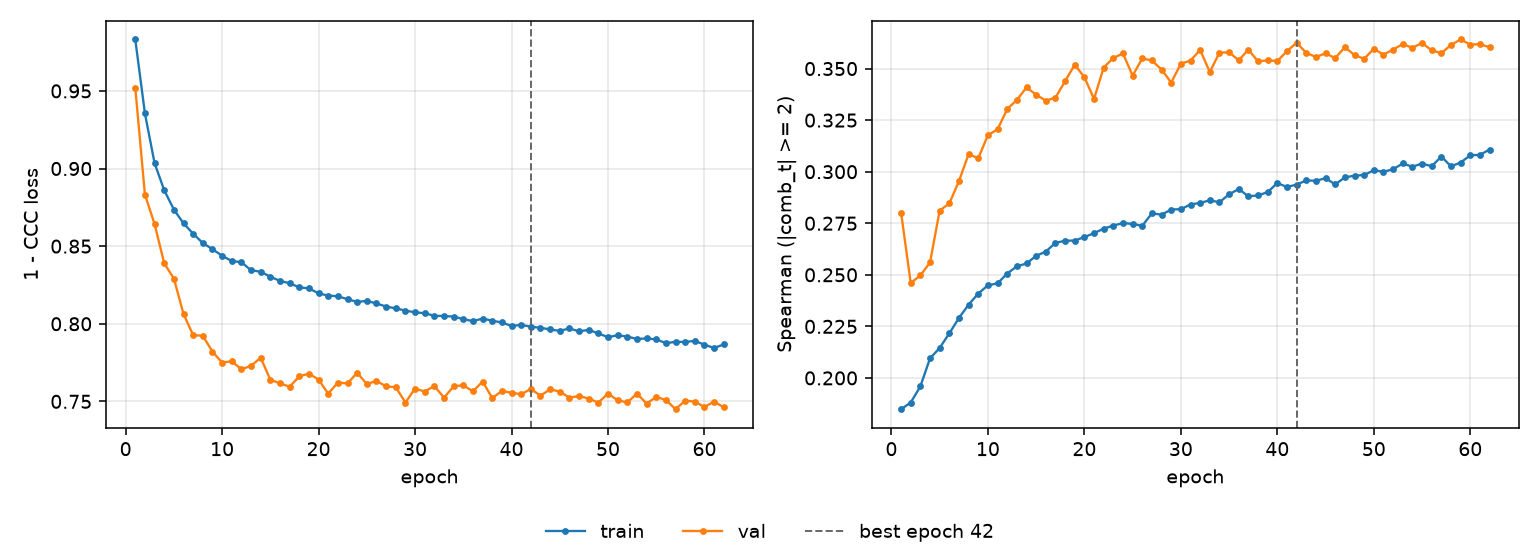

The data file committed next to this chart (first rows):
epoch, tr_loss, vl_loss, tr_sp, vl_sp, is_best
1, 0.9831, 0.9519, 0.1848, 0.2801, False
2, 0.9355, 0.8832, 0.1881, 0.246, False
3, 0.9034, 0.8642, 0.1959, 0.2497, False
4, 0.886, 0.839, 0.2095, 0.256, False
5, 0.8736, 0.8292, 0.2145, 0.2812, False
6, 0.8646, 0.8063, 0.2216, 0.2846, False
7, 0.858, 0.7927, 0.2291, 0.2954, False
8, 0.852, 0.7922, 0.2355, 0.3085, False
9, 0.8481, 0.782, 0.2409, 0.3065, False
10, 0.8438, 0.775, 0.2449, 0.3177, False
11, 0.8404, 0.7758, 0.2459, 0.3205, False
12, 0.8397, 0.7707, 0.2506, 0.3304, False
13, 0.8344, 0.7729, 0.2541, 0.3348, False
14, 0.8335, 0.7781, 0.2555, 0.3409, False
15, 0.8303, 0.7639, 0.2592, 0.3373, False
16, 0.8276, 0.7616, 0.2613, 0.3345, False
17, 0.8261, 0.7595, 0.2655, 0.3359, False
18, 0.8234, 0.7661, 0.2665, 0.3439, False
19, 0.8228, 0.7679, 0.2666, 0.3519, False
20, 0.8195, 0.764, 0.2683, 0.3458, False
21, 0.8182, 0.755, 0.2702, 0.3353, False
22, 0.8177, 0.7621, 0.2724, 0.3505, False
23, 0.8158, 0.7615, 0.2739, 0.3551, False
24, 0.8141, 0.7684, 0.2751, 0.3573, False
25, 0.8147, 0.7611, 0.2747, 0.3466, False
26, 0.8131, 0.7633, 0.2738, 0.3549, False
27, 0.8111, 0.7596, 0.2798, 0.3539, False
28, 0.8099, 0.7592, 0.2792, 0.3495, False
29, 0.8085, 0.7493, 0.2816, 0.3432, False
30, 0.8074, 0.7582, 0.2818, 0.3524, False
31, 0.8068, 0.7564, 0.2841, 0.3539, False
32, 0.8051, 0.7599, 0.2849, 0.359, False
33, 0.805, 0.7524, 0.2861, 0.3483, False
34, 0.8046, 0.7597, 0.2852, 0.3577, False
35, 0.803, 0.7604, 0.289, 0.3579, False
36, 0.8017, 0.7564, 0.2916, 0.354, False
37, 0.8033, 0.7628, 0.2881, 0.3592, False
38, 0.802, 0.7522, 0.2885, 0.3535, False
39, 0.8008, 0.7567, 0.2901, 0.3541, False
40, 0.7986, 0.7555, 0.2945, 0.3536, False
41, 0.7993, 0.7546, 0.2926, 0.3585, False
42, 0.7981, 0.758, 0.2937, 0.3625, True
43, 0.7974, 0.7537, 0.2957, 0.3576, False
44, 0.7964, 0.7578, 0.2956, 0.3556, False
45, 0.7954, 0.7563, 0.2968, 0.3574, False
46, 0.797, 0.7524, 0.2939, 0.3551, False
47, 0.7951, 0.7534, 0.2972, 0.3604, False
48, 0.7961, 0.7518, 0.2981, 0.3565, False
49, 0.7937, 0.7492, 0.2984, 0.3548, False
50, 0.7914, 0.755, 0.3007, 0.3596, False
51, 0.7925, 0.7507, 0.3, 0.3567, False
52, 0.7918, 0.7493, 0.3012, 0.3592, False
53, 0.7902, 0.755, 0.304, 0.3619, False
54, 0.7905, 0.7486, 0.3024, 0.3601, False
55, 0.79, 0.7528, 0.304, 0.3624, False
56, 0.7875, 0.7509, 0.3026, 0.3588, False
57, 0.7883, 0.745, 0.3074, 0.3574, False
58, 0.7883, 0.7505, 0.3026, 0.3615, False
59, 0.789, 0.7499, 0.3044, 0.3641, False
60, 0.7865, 0.7464, 0.308, 0.3617, False
... 2 more rows
